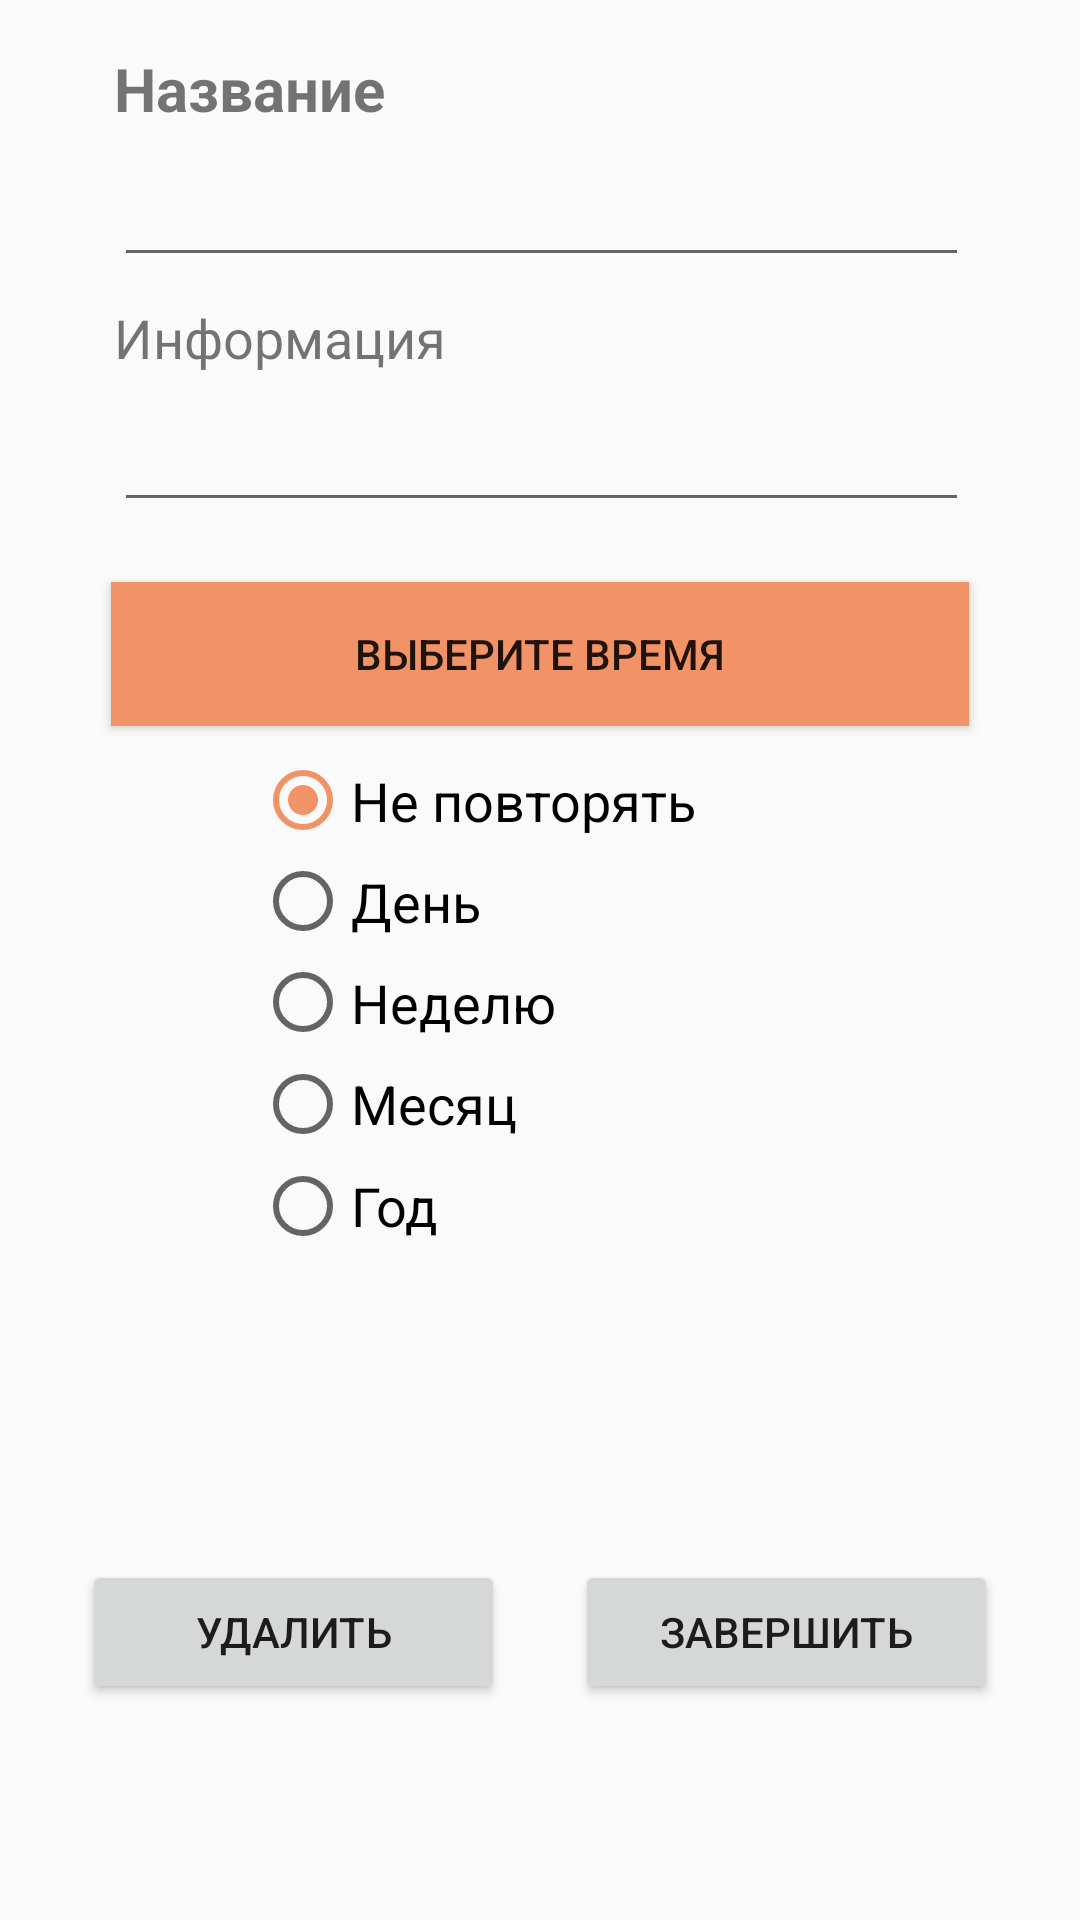

Write the Android layout XML for this screen, with the resource values it uses.
<!-- AndroidManifest.xml: activity theme AppTheme -->
<!-- res/layout/activity_edit_event.xml -->
<?xml version="1.0" encoding="utf-8"?>
<android.support.v4.widget.NestedScrollView xmlns:android="http://schemas.android.com/apk/res/android"
    xmlns:app="http://schemas.android.com/apk/res-auto"
    xmlns:tools="http://schemas.android.com/tools"
    android:layout_width="match_parent"
    android:layout_height="wrap_content"
    android:clipToPadding="false"
    android:fillViewport="true"
    app:layout_behavior="@string/appbar_scrolling_view_behavior"
    tools:context=".EditEventActivity"
    tools:showIn="@layout/activity_edit_event">
<android.support.constraint.ConstraintLayout xmlns:android="http://schemas.android.com/apk/res/android"
    xmlns:app="http://schemas.android.com/apk/res-auto"
    xmlns:tools="http://schemas.android.com/tools"
    android:layout_width="match_parent"
    android:layout_height="match_parent"
    tools:context=".SetNew">

    <EditText
        android:id="@+id/editText2"
        android:layout_width="285dp"
        android:layout_height="wrap_content"
        android:layout_marginEnd="8dp"
        android:layout_marginStart="8dp"
        android:layout_marginTop="8dp"
        android:ems="10"
        android:inputType="textPersonName"
        android:singleLine="false"
        app:layout_constraintEnd_toEndOf="parent"
        app:layout_constraintHorizontal_bias="0.508"
        app:layout_constraintStart_toStartOf="parent"
        app:layout_constraintTop_toBottomOf="@+id/textView2" />

    <EditText
        android:id="@+id/editText"
        android:layout_width="285dp"
        android:layout_height="wrap_content"
        android:layout_marginEnd="8dp"
        android:layout_marginStart="8dp"
        android:layout_marginTop="8dp"
        android:ems="10"
        android:inputType="textPersonName"
        android:singleLine="false"
        app:layout_constraintEnd_toEndOf="parent"
        app:layout_constraintHorizontal_bias="0.508"
        app:layout_constraintStart_toStartOf="parent"
        app:layout_constraintTop_toBottomOf="@+id/textView3" />

    <Button
        android:id="@+id/getdate"
        android:layout_width="286dp"
        android:layout_height="wrap_content"
        android:layout_marginEnd="8dp"
        android:layout_marginStart="8dp"
        android:layout_marginTop="20sp"
        android:onClick="getDate"
        android:text="Выберите время"
        android:background="@color/colorAccent"
        app:layout_constraintEnd_toEndOf="parent"
        app:layout_constraintStart_toStartOf="parent"
        app:layout_constraintTop_toBottomOf="@+id/editText" />

    <Button
        android:id="@+id/deleteEvent"
        android:layout_width="141dp"
        android:layout_height="wrap_content"
        android:layout_marginBottom="72dp"
        android:layout_marginEnd="2dp"
        android:layout_marginStart="8dp"
        android:layout_marginTop="8dp"
        android:onClick="deleteEvent"
        android:text="Удалить"
        app:layout_constraintBottom_toBottomOf="parent"
        app:layout_constraintEnd_toStartOf="@+id/button"
        app:layout_constraintHorizontal_bias="0.508"
        app:layout_constraintStart_toStartOf="parent"
        app:layout_constraintTop_toBottomOf="@+id/radioGroup"
        app:layout_constraintVertical_bias="1.0" />

    <TextView
        android:id="@+id/textView2"
        android:layout_width="285dp"
        android:layout_height="wrap_content"
        android:layout_marginTop="16dp"
        android:text="Название"
        android:textSize="20sp"
        android:textStyle="bold"
        app:layout_constraintEnd_toEndOf="parent"
        app:layout_constraintHorizontal_bias="0.506"
        app:layout_constraintStart_toStartOf="parent"
        app:layout_constraintTop_toTopOf="parent" />

    <TextView
        android:id="@+id/textView3"
        android:layout_width="285dp"
        android:layout_height="wrap_content"
        android:layout_marginTop="8dp"
        android:text="Информация"
        android:textSize="18sp"
        app:layout_constraintEnd_toEndOf="parent"
        app:layout_constraintHorizontal_bias="0.506"
        app:layout_constraintStart_toStartOf="parent"
        app:layout_constraintTop_toBottomOf="@+id/editText2" />
    <RadioGroup
        android:id="@+id/radioGroup"
        android:layout_width="190dp"
        android:layout_height="169dp"
        android:layout_marginEnd="8dp"
        android:layout_marginStart="8dp"
        android:layout_marginTop="8dp"
        app:layout_constraintEnd_toEndOf="parent"
        app:layout_constraintStart_toStartOf="parent"
        app:layout_constraintTop_toBottomOf="@+id/getdate">

        <RadioButton
            android:id="@+id/radioButton8"
            android:layout_width="wrap_content"
            android:layout_height="wrap_content"
            android:layout_weight="1"
            android:checked="true"
            android:text="Не повторять"
            android:textSize="18sp" />

        <RadioButton
            android:id="@+id/radioButton7"
            android:layout_width="wrap_content"
            android:layout_height="wrap_content"
            android:layout_weight="1"
            android:text="День"
            android:textSize="18sp" />

        <RadioButton
            android:id="@+id/radioButton6"
            android:layout_width="wrap_content"
            android:layout_height="wrap_content"
            android:layout_weight="1"
            android:text="Неделю"
            android:textSize="18sp" />

        <RadioButton
            android:id="@+id/radioButton5"
            android:layout_width="wrap_content"
            android:layout_height="wrap_content"
            android:layout_weight="1"
            android:text="Месяц"
            android:textSize="18sp" />

        <RadioButton
            android:id="@+id/radioButton4"
            android:layout_width="wrap_content"
            android:layout_height="wrap_content"
            android:layout_weight="1"
            android:text="Год"
            android:textSize="18sp" />
    </RadioGroup>
    <Button
        android:id="@+id/button"
        android:layout_width="141dp"
        android:layout_height="wrap_content"
        android:layout_marginBottom="72dp"
        android:layout_marginEnd="8dp"
        android:layout_marginStart="2dp"
        android:onClick="saveEditEvent"
        android:text="Завершить"
        app:layout_constraintBottom_toBottomOf="parent"
        app:layout_constraintEnd_toEndOf="parent"
        app:layout_constraintStart_toEndOf="@+id/deleteEvent" />
</android.support.constraint.ConstraintLayout>
    </android.support.v4.widget.NestedScrollView>
<!-- resources referenced by this layout -->
<resources>
  <color name="colorAccent">#f19367</color>
  <style name="AppTheme" parent="Theme.AppCompat.Light.NoActionBar">
          
          <item name="colorPrimary">@color/colorPrimary</item>
          <item name="colorPrimaryDark">@color/colorPrimary</item>
          <item name="colorAccent">@color/colorAccent</item>
      </style>
  <color name="colorPrimary">#424242</color>
</resources>
